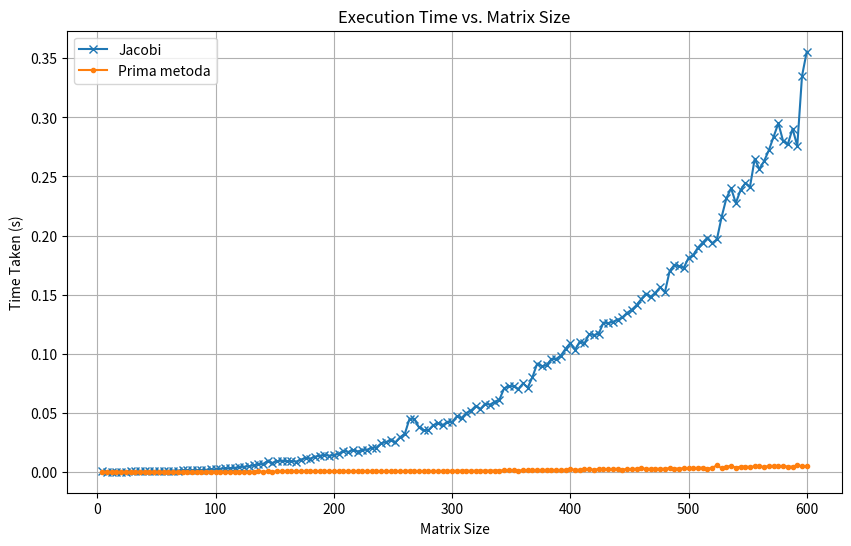

Here is the Python script that generated this plot:
import numpy as np
import time
import matplotlib.pyplot as plt


a = []
b = []
times_jacobi = []
times_prima_metoda = []
matrix_sizes = np.arange(4, 601, 4)


def jacobi(a, b, niteraci, x0=None):
    if x0 is None:
        x0 = np.ones((len(a), 1))
    start_time = time.time()
    x = x0
    D = np.diag(a)
    a_except_diagonal = a - np.diag(D)
    for i in range(niteraci):
        x = (b - np.matmul(a_except_diagonal, x)) / D
    end_time = time.time()
    times_jacobi.append(end_time - start_time)
    return x


def prima_metoda(a, b):
    start_time = time.time()

    x = np.linalg.solve(a, b)
    end_time = time.time()
    times_prima_metoda.append(end_time - start_time)
    return x

# Bohužel nevím, jak zahrnout 0 do maticy, proto se tomu vyhneme. Cílem úkolu je zjistit, která metoda je vhodnější pro malé a velké matice.
# Našel jsem metod nazývaný Rozklad jediných hodnot (SVD), ale zatím jsem se do ní nezabýval.


for size in matrix_sizes:
    upper_bound = 10
    lower_bound = -10
    positive_float = np.random.uniform(0.0001, upper_bound)
    negative_float = np.random.uniform(lower_bound, -0.0001)
    a1 = np.random.choice([positive_float, negative_float], size=(size, size))
    b1 = np.random.choice([positive_float, negative_float], size=(size, 1))
    b1 = b1.reshape(-1, 1)
    while np.linalg.det(a1) == 0:
        a1 = np.random.choice([positive_float, negative_float], size=(size, size))
    a.append(a1)
    b.append(b1)


for matrix, matrix1 in zip(a, b):
    a_array = np.array(matrix)
    b_array = np.array(matrix1)
    jacobi(a_array, b_array, 50)
    prima_metoda(a_array, b_array)

print(times_jacobi)
print("prima metoda vysledky:", times_prima_metoda)

plt.figure(figsize=(10, 6))
plt.plot(matrix_sizes, times_jacobi, label='Jacobi', marker='x')
plt.plot(matrix_sizes, times_prima_metoda, label='Prima metoda', marker='.')
plt.xlabel('Matrix Size')
plt.ylabel('Time Taken (s)')
plt.title('Execution Time vs. Matrix Size')
plt.legend()
plt.grid(True)

plt.show()